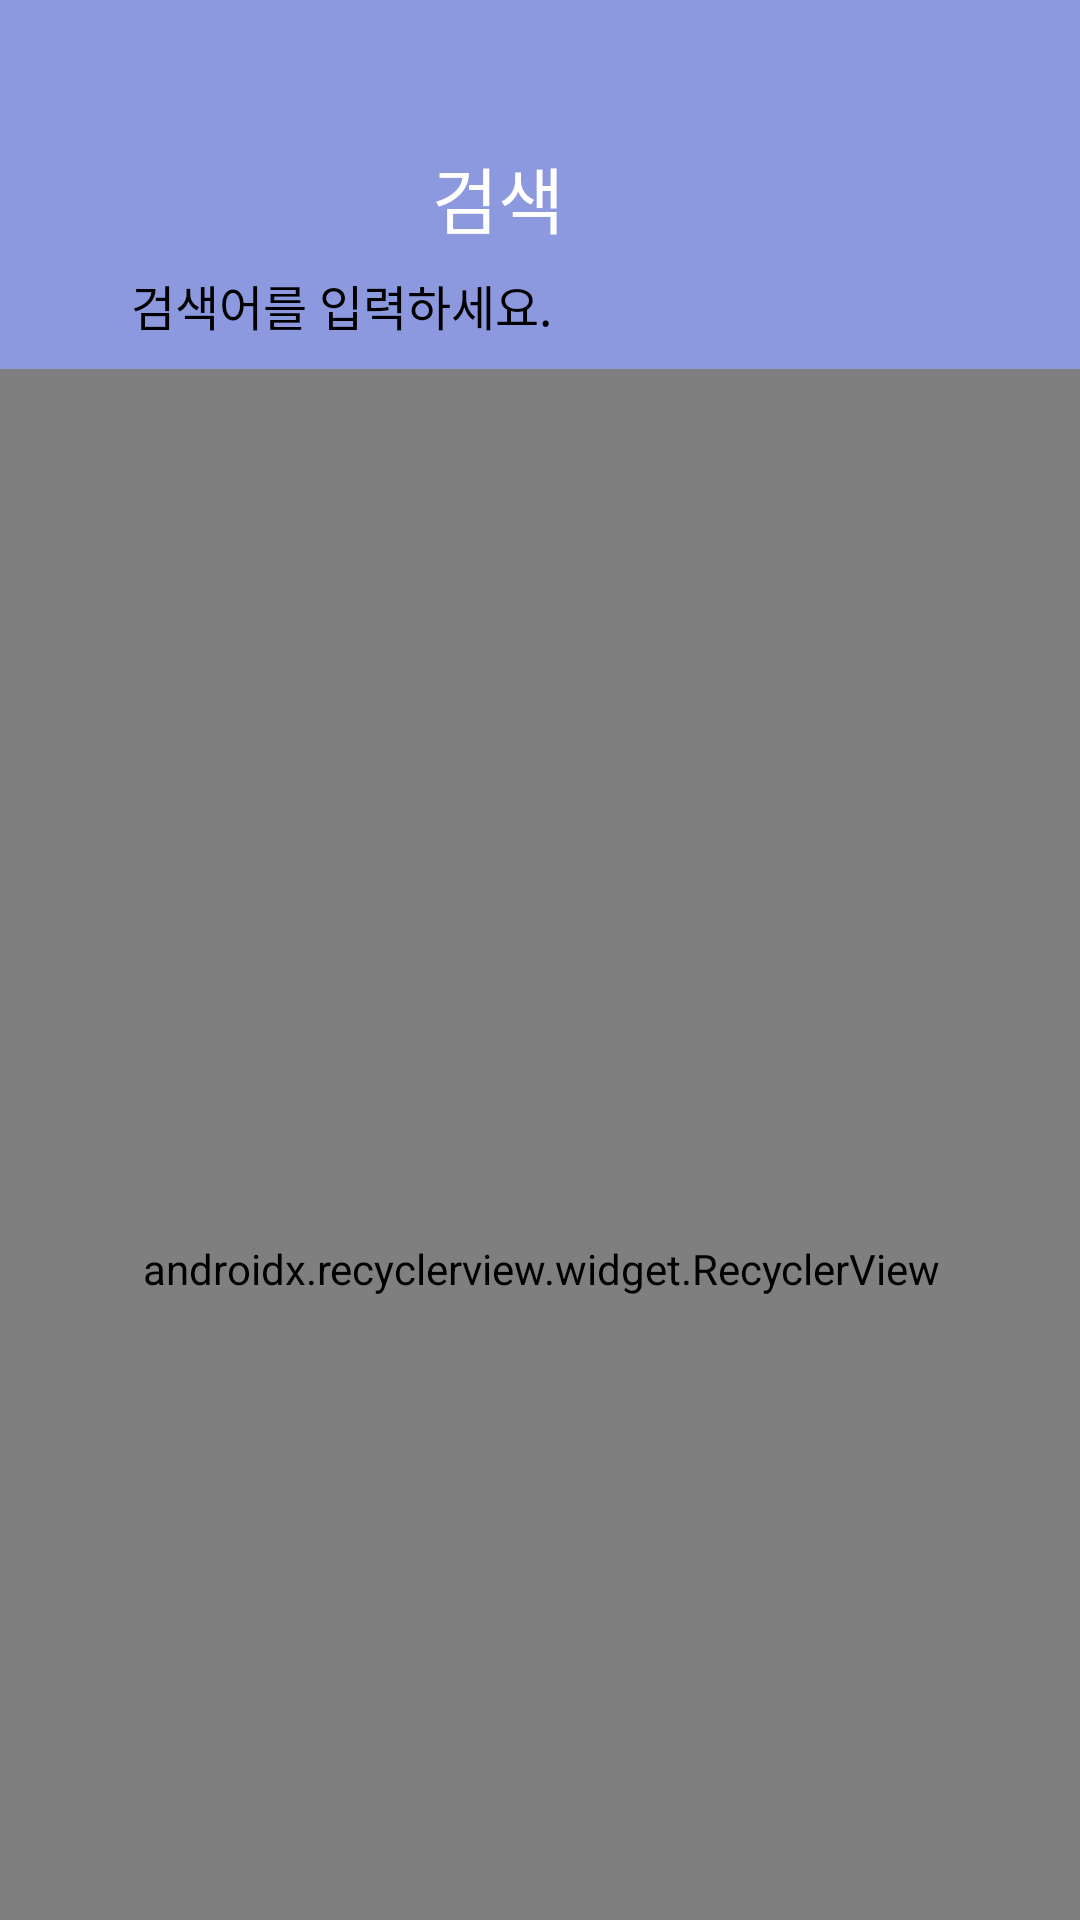

Write the Android layout XML for this screen, with the resource values it uses.
<!-- AndroidManifest.xml: activity theme Theme.HCI.NoActionBar -->
<!-- res/layout/activity_search.xml -->
<?xml version="1.0" encoding="utf-8"?>
<android.support.constraint.ConstraintLayout xmlns:android="http://schemas.android.com/apk/res/android"
    xmlns:app="http://schemas.android.com/apk/res-auto"
    xmlns:tools="http://schemas.android.com/tools"
    android:layout_width="match_parent"
    android:layout_height="match_parent"
    android:background="@drawable/trst"
    tools:context=".SearchActivity">

    <android.support.v7.widget.RecyclerView
        android:id="@+id/SelectCategory_RecyclerView"
        android:layout_width="385dp"
        android:layout_height="600dp"
        android:layout_marginTop="123dp"
        android:orientation="vertical"
        app:layoutManager="android.support.v7.widget.LinearLayoutManager"
        app:layout_constraintEnd_toEndOf="parent"
        app:layout_constraintHorizontal_bias="0.5"
        app:layout_constraintStart_toStartOf="parent"
        app:layout_constraintTop_toTopOf="parent" />

    <ImageView
        android:id="@+id/back_image3"
        android:layout_width="wrap_content"
        android:layout_height="wrap_content"
        android:layout_marginStart="16dp"
        android:layout_marginTop="58dp"
        android:layout_marginEnd="138dp"
        app:layout_constraintEnd_toStartOf="@+id/search_image"
        app:layout_constraintStart_toStartOf="parent"
        app:layout_constraintTop_toTopOf="parent"
        app:srcCompat="@drawable/back" />

    <TextView
        android:id="@+id/myfriendtitle"
        android:layout_width="wrap_content"
        android:layout_height="wrap_content"
        android:layout_marginTop="48dp"
        android:layout_marginEnd="172dp"
        android:clickable="false"
        android:text="검색"
        android:textColor="#FFFFFF"
        android:textSize="24sp"
        app:layout_constraintEnd_toEndOf="parent"
        app:layout_constraintStart_toEndOf="@+id/search_image"
        app:layout_constraintTop_toTopOf="parent" />

    <ImageView
        android:id="@+id/search_image"
        android:layout_width="0dp"
        android:layout_height="25dp"
        android:layout_marginTop="53dp"
        android:layout_marginEnd="2dp"
        app:layout_constraintEnd_toStartOf="@+id/myfriendtitle"
        app:layout_constraintStart_toEndOf="@+id/back_image3"
        app:layout_constraintTop_toTopOf="parent"
        app:srcCompat="@drawable/top_search" />

    <ImageView
        android:id="@+id/imageView24"
        android:layout_width="290dp"
        android:layout_height="30dp"
        app:layout_constraintBottom_toTopOf="@+id/SelectCategory_RecyclerView"
        app:layout_constraintEnd_toEndOf="parent"
        app:layout_constraintHorizontal_bias="0.5"
        app:layout_constraintStart_toStartOf="parent"
        app:layout_constraintTop_toBottomOf="@+id/myfriendtitle"
        app:srcCompat="@drawable/searchbox" />

    <EditText
        android:id="@+id/edit_group_search"
        android:layout_width="wrap_content"
        android:layout_height="wrap_content"
        android:layout_marginStart="71dp"
        android:layout_marginTop="90dp"
        android:layout_marginEnd="97dp"
        android:background="@null"
        android:ems="13"
        android:hint="검색어를 입력하세요."
        android:singleLine="true"
        android:maxLines="1"
        android:inputType="none"
        android:textColor="@color/black"
        android:textColorHint="@color/black"
        android:textSize="16sp"
        app:layout_constraintEnd_toEndOf="parent"
        app:layout_constraintStart_toStartOf="parent"
        app:layout_constraintTop_toTopOf="parent" />

    <ImageView
        android:id="@+id/imageView27"
        android:layout_width="24dp"
        android:layout_height="24dp"
        android:layout_marginStart="321dp"
        android:layout_marginTop="90dp"
        android:layout_marginEnd="70dp"
        app:layout_constraintEnd_toEndOf="parent"
        app:layout_constraintHorizontal_bias="1.0"
        app:layout_constraintStart_toStartOf="parent"
        app:layout_constraintTop_toTopOf="parent"
        app:srcCompat="@drawable/searchinboxbtn" />

</android.support.constraint.ConstraintLayout>
<!-- resources referenced by this layout -->
<resources>
  <!-- drawable back: png bitmap (drawable-v24, 234 bytes) -->
  <!-- drawable searchbox: png bitmap (drawable, 1661 bytes) -->
  <!-- drawable searchinboxbtn: png bitmap (drawable, 947 bytes) -->
  <!-- drawable top_search: png bitmap (drawable-v24, 1018 bytes) -->
  <!-- drawable trst (drawable) -->
  <vector
      xmlns:android="http://schemas.android.com/apk/res/android"
      xmlns:aapt="http://schemas.android.com/aapt"
      android:width="390dp"
      android:height="844dp"
      android:viewportWidth="390"
      android:viewportHeight="844"
      >
      <group>
          <clip-path
              android:pathData="M0 0H390V844H0V0Z"
              />
          <path
              android:pathData="M0 0V844H390V0"
              android:fillColor="#8C99DF"
              />
      </group>
  </vector>
  <style name="Theme.HCI.NoActionBar">
          <item name="windowActionBar">false</item>
          <item name="windowNoTitle">true</item>
      </style>
  <!-- not gathered from this repository: default colours our renderer supplied (Android Studio template values) -->
  <color name="black">#FF000000</color>
</resources>
